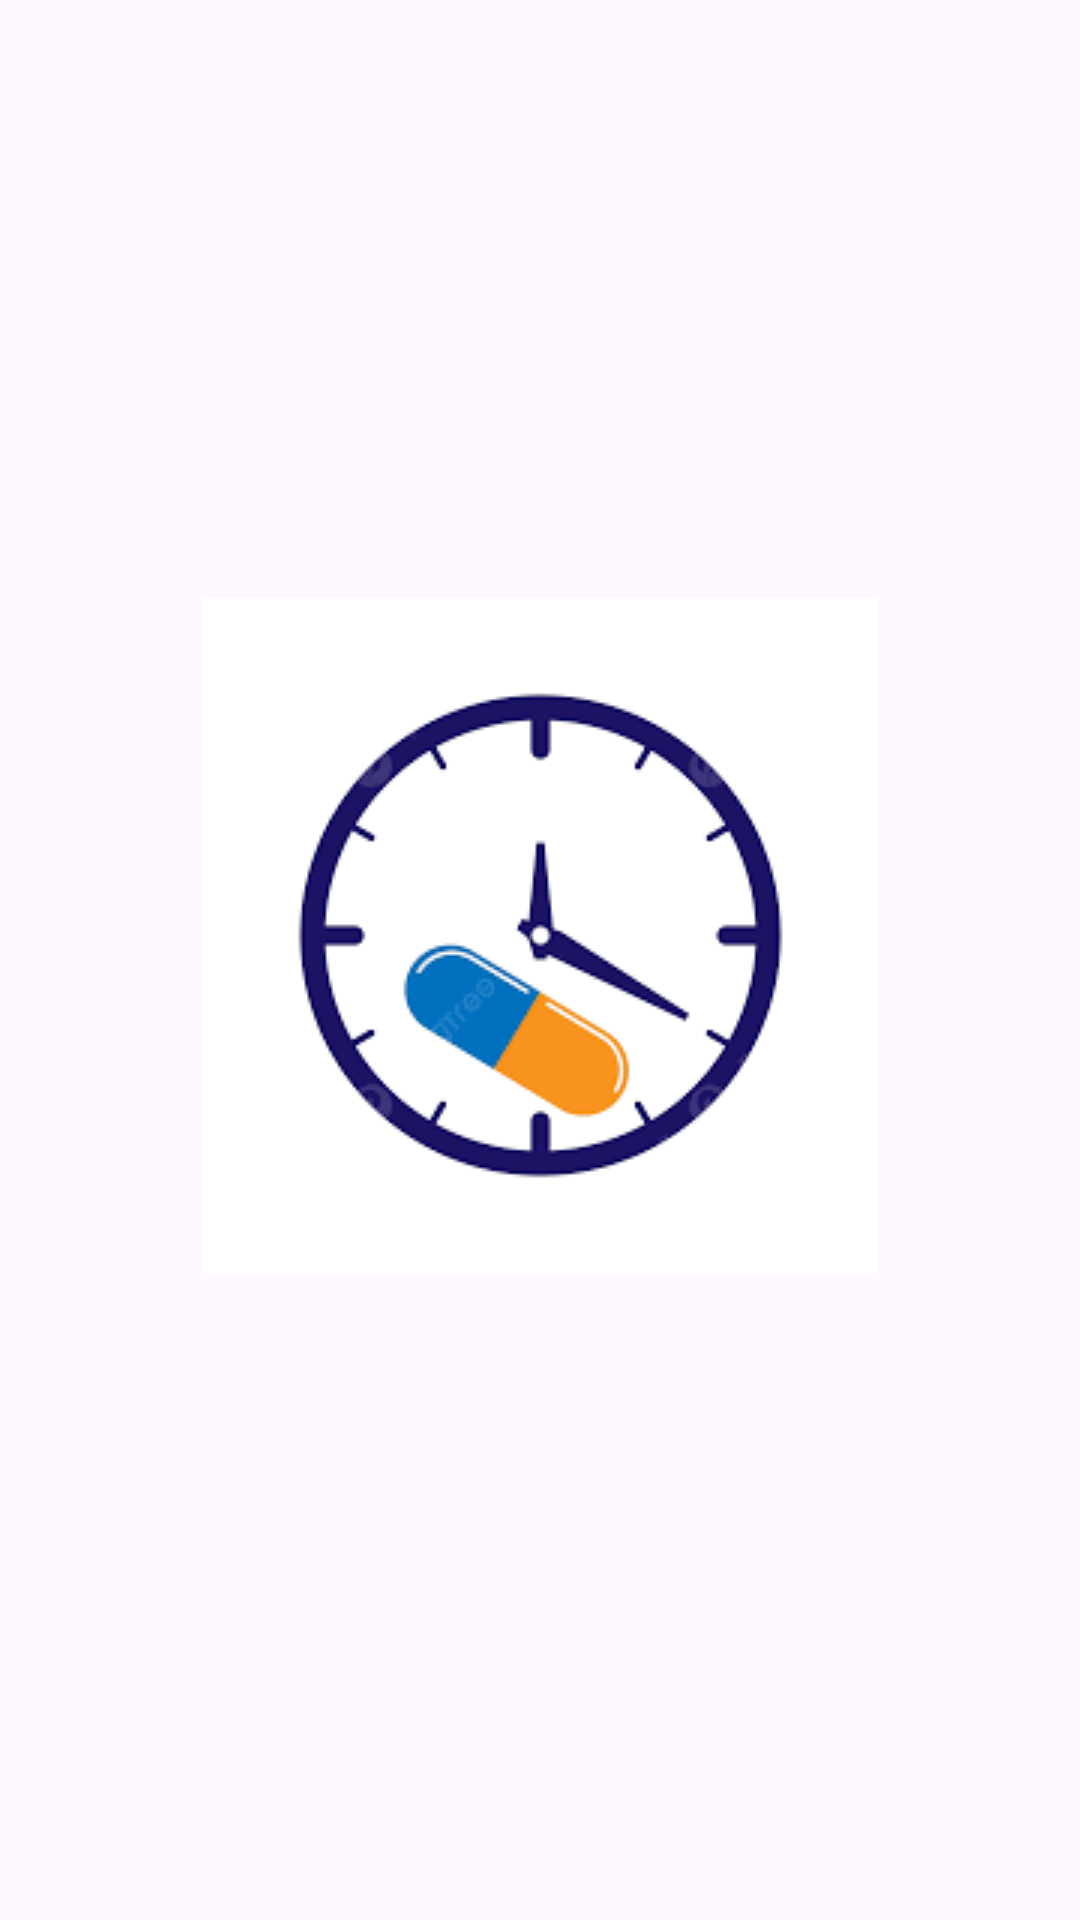

This screen was rendered from an Android layout file. Write that file and the resources it references.
<!-- AndroidManifest.xml: application theme Theme.EstoqueFarma -->
<!-- res/layout/activity_splash.xml -->
<?xml version="1.0" encoding="utf-8"?>
<androidx.constraintlayout.widget.ConstraintLayout xmlns:android="http://schemas.android.com/apk/res/android"
    xmlns:app="http://schemas.android.com/apk/res-auto"
    xmlns:tools="http://schemas.android.com/tools"
    android:layout_width="match_parent"
    android:layout_height="match_parent">

    <ImageView
        android:id="@+id/imageView"
        android:layout_width="wrap_content"
        android:layout_height="wrap_content"
        android:layout_centerInParent="true"
        android:src="@drawable/images"
        app:layout_constraintBottom_toBottomOf="parent"
        app:layout_constraintEnd_toEndOf="parent"
        app:layout_constraintStart_toStartOf="parent"
        app:layout_constraintTop_toTopOf="parent"
        app:layout_constraintVertical_bias="0.48"
        tools:ignore="MissingConstraints" />

</androidx.constraintlayout.widget.ConstraintLayout>
<!-- resources referenced by this layout -->
<resources>
  <!-- drawable images: png bitmap (drawable, 4741 bytes) -->
  <style name="Theme.EstoqueFarma" parent="Base.Theme.EstoqueFarma" />
  <style name="Base.Theme.EstoqueFarma" parent="Theme.Material3.DayNight.NoActionBar">
          
          
      </style>
</resources>
